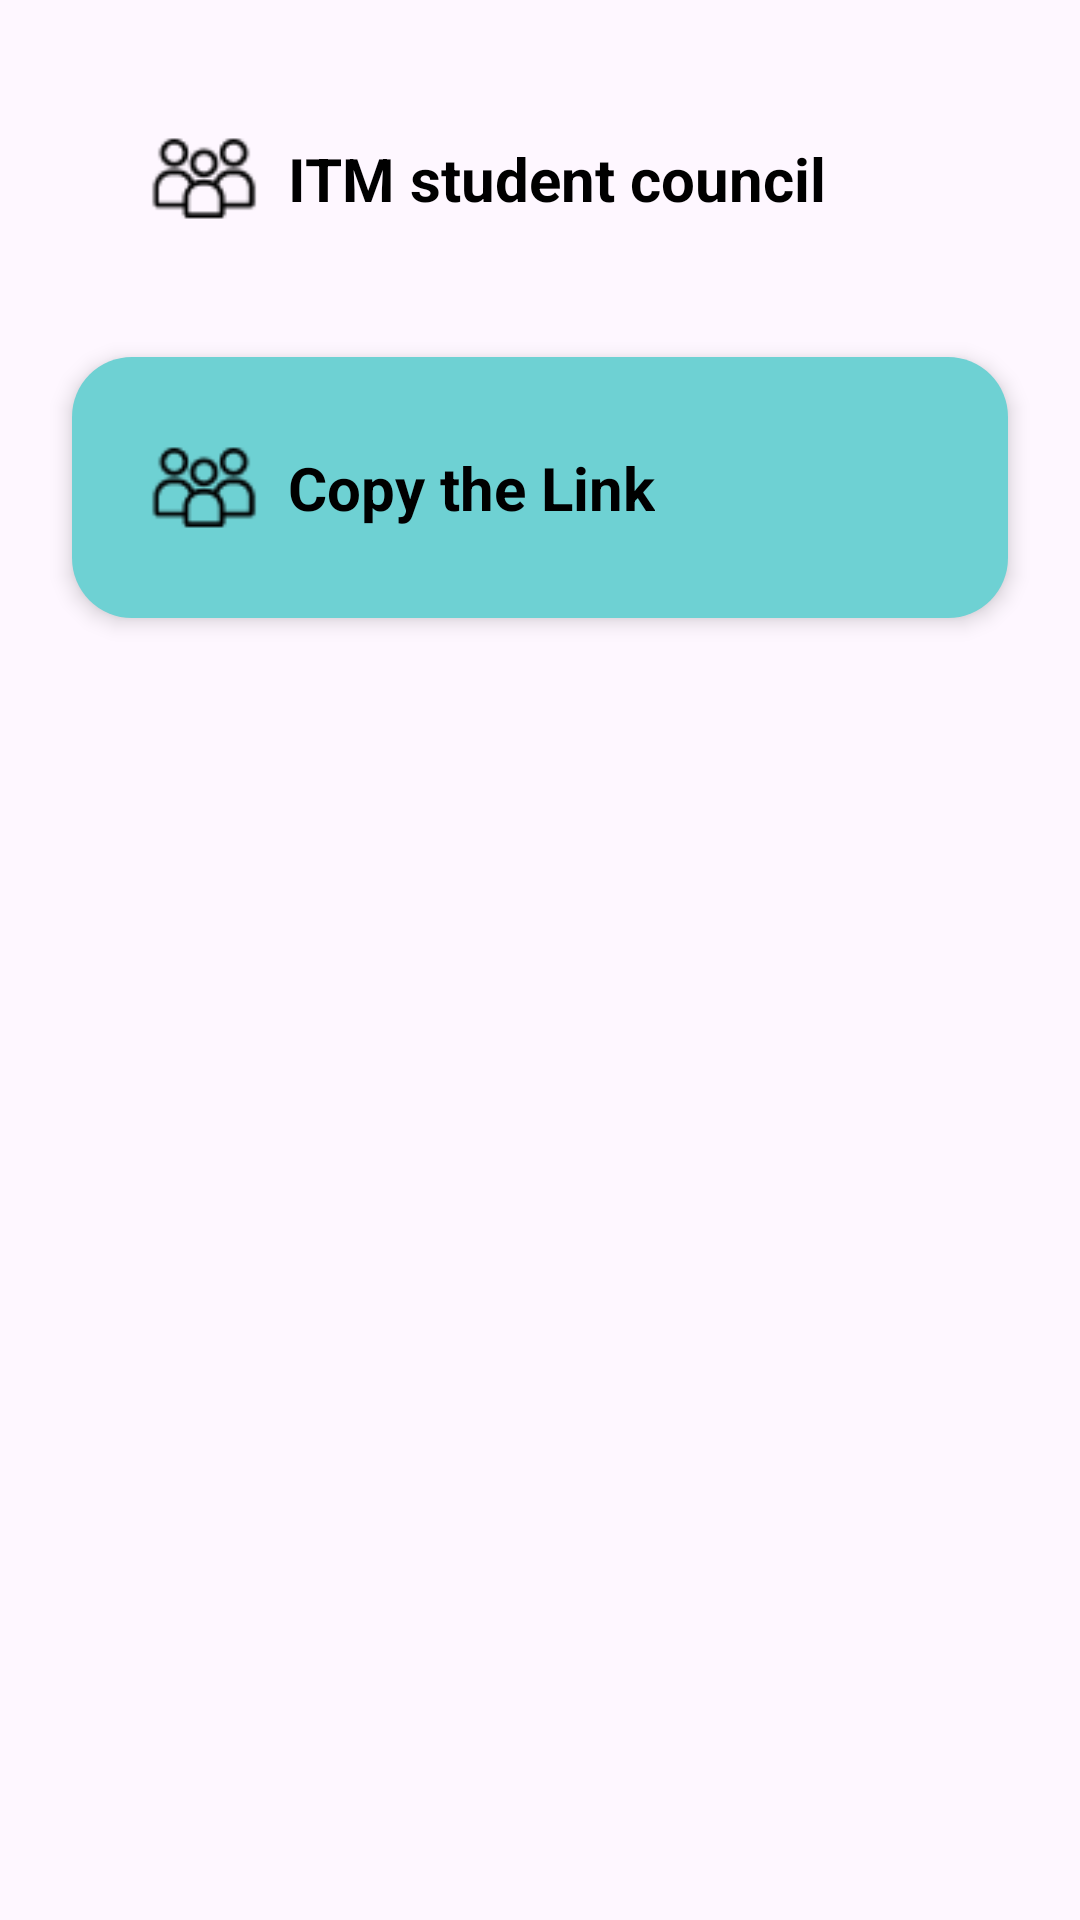

Here is an Android app screen rendered from its layout file. Give the layout XML and the strings, colors and styles it references.
<!-- AndroidManifest.xml: application theme Theme.MoneyHub -->
<!-- res/layout/fragment_members.xml -->
<?xml version="1.0" encoding="utf-8"?>
<androidx.constraintlayout.widget.ConstraintLayout
    xmlns:android="http://schemas.android.com/apk/res/android"
    xmlns:app="http://schemas.android.com/apk/res-auto"
    android:layout_width="match_parent"
    android:layout_height="match_parent">

    <include
        android:id="@+id/custom_groupbar_yellow_include"
        layout="@layout/custom_groupbar_yellow"
        android:layout_width="match_parent"
        android:layout_height="wrap_content"
        android:layout_marginHorizontal="24dp"
        android:layout_marginTop="16dp"
        app:layout_constraintTop_toTopOf="parent"
        app:layout_constraintStart_toStartOf="parent"
        app:layout_constraintEnd_toEndOf="parent" />

    <include
        android:id="@+id/link_button_include"
        layout="@layout/link_button"
        android:layout_width="match_parent"
        android:layout_height="wrap_content"
        android:layout_marginHorizontal="24dp"
        android:layout_marginTop="16dp"
        app:layout_constraintStart_toStartOf="parent"
        app:layout_constraintEnd_toEndOf="parent"
        app:layout_constraintTop_toBottomOf="@id/custom_groupbar_yellow_include" />

    <TextView
        android:layout_width="wrap_content"
        android:layout_height="wrap_content"
        android:layout_marginStart="158dp"
        android:layout_marginTop="415dp"
        android:layout_marginEnd="152dp"
        android:layout_marginBottom="297dp"
        android:text="members fragment"
        app:layout_constraintBottom_toBottomOf="parent"
        app:layout_constraintEnd_toEndOf="parent"
        app:layout_constraintStart_toStartOf="parent"
        app:layout_constraintTop_toTopOf="parent" />

    <androidx.recyclerview.widget.RecyclerView
        android:id="@+id/memberList"
        android:layout_width="match_parent"
        android:layout_height="0dp"
        android:layout_marginTop="16dp"
        app:layout_constraintTop_toBottomOf="@id/link_button_include"
        app:layout_constraintBottom_toBottomOf="parent" />


</androidx.constraintlayout.widget.ConstraintLayout>
<!-- res/layout/custom_groupbar_yellow.xml (included above) -->
<?xml version="1.0" encoding="utf-8"?>
<androidx.constraintlayout.widget.ConstraintLayout
    xmlns:android="http://schemas.android.com/apk/res/android"
    xmlns:app="http://schemas.android.com/apk/res-auto"
    android:id="@+id/custom_button"
    android:layout_width="match_parent"
    android:layout_height="wrap_content"
    android:layout_marginHorizontal="34dp"
    android:layout_marginTop="13dp"
    android:background="@drawable/yellow"
    android:elevation="4dp"
    android:paddingVertical="16dp"
    android:paddingHorizontal="24dp"
    android:gravity="center"
    app:layout_constraintTop_toTopOf="parent"
    app:layout_constraintBottom_toBottomOf="parent"
    app:layout_constraintStart_toStartOf="parent"
    app:layout_constraintEnd_toEndOf="parent">

    <ImageView
        android:id="@+id/imageViewGroupIcon"
        android:layout_width="40dp"
        android:layout_height="wrap_content"
        android:src="@drawable/group"
        app:layout_constraintTop_toTopOf="parent"
        app:layout_constraintBottom_toBottomOf="parent"
        app:layout_constraintStart_toStartOf="parent" />

    
    <TextView
        android:id="@+id/textViewGroupName"
        android:layout_width="wrap_content"
        android:layout_height="wrap_content"
        android:text="ITM student council"
        android:textColor="@color/black"
        android:textSize="20sp"
        android:textStyle="bold"
        android:layout_marginLeft="8dp"
        app:layout_constraintTop_toTopOf="parent"
        app:layout_constraintBottom_toBottomOf="parent"
        app:layout_constraintStart_toEndOf="@id/imageViewGroupIcon"
        app:layout_constraintHorizontal_chainStyle="packed"/>

</androidx.constraintlayout.widget.ConstraintLayout>
<!-- res/layout/link_button.xml (included above) -->
<?xml version="1.0" encoding="utf-8"?>
<androidx.constraintlayout.widget.ConstraintLayout
    xmlns:android="http://schemas.android.com/apk/res/android"
    xmlns:app="http://schemas.android.com/apk/res-auto"
    android:id="@+id/link_button"
    android:layout_width="match_parent"
    android:layout_height="wrap_content"
    android:layout_marginHorizontal="34dp"
    android:layout_marginTop="13dp"
    android:background="@drawable/emerald"
    android:elevation="4dp"
    android:paddingVertical="16dp"
    android:paddingHorizontal="24dp"
    android:gravity="center"
    app:layout_constraintTop_toTopOf="parent"
    app:layout_constraintBottom_toBottomOf="parent"
    app:layout_constraintStart_toStartOf="parent"
    app:layout_constraintEnd_toEndOf="parent">

    <ImageView
        android:id="@+id/imageViewGroupIcon"
        android:layout_width="40dp"
        android:layout_height="wrap_content"
        android:src="@drawable/group"
        app:layout_constraintTop_toTopOf="parent"
        app:layout_constraintBottom_toBottomOf="parent"
        app:layout_constraintStart_toStartOf="parent" />

    
    <TextView
        android:id="@+id/link_btnText"
        android:layout_width="wrap_content"
        android:layout_height="wrap_content"
        android:text="Copy the Link"
        android:textColor="@color/black"
        android:textSize="20sp"
        android:textStyle="bold"
        android:layout_marginLeft="8dp"
        app:layout_constraintTop_toTopOf="parent"
        app:layout_constraintBottom_toBottomOf="parent"
        app:layout_constraintStart_toEndOf="@id/imageViewGroupIcon"
        app:layout_constraintHorizontal_chainStyle="packed"/>

        />

</androidx.constraintlayout.widget.ConstraintLayout>
<!-- resources referenced by this layout -->
<resources>
  <color name="black">#FF000000</color>
  <!-- drawable emerald (drawable) -->
  <?xml version="1.0" encoding="UTF-8"?>
  <shape
      xmlns:android="http://schemas.android.com/apk/res/android">
      <solid
          android:color="#6ED1D3"
          />
      <corners
          android:radius="20dp"
          />
  
  </shape>
  <!-- drawable group: png bitmap (drawable, 972 bytes) -->
  <style name="Theme.MoneyHub" parent="Base.Theme.MoneyHub" />
  <style name="Base.Theme.MoneyHub" parent="Theme.Material3.DayNight.NoActionBar">
          
          
          <item name="colorPrimary">@color/moneyCyanThick</item>
          <item name="colorPrimaryVariant">@color/moneyCyanRegular</item>
          <item name="colorOnPrimary">@color/white</item>
          
          <item name="colorSecondary">@color/moneyYellowThick</item>
          <item name="colorSecondaryVariant">@color/moneyYellowRegular</item>
          <item name="colorOnSecondary">@color/black</item>
          
      </style>
  <color name="moneyCyanThick">#FF6ED1D3</color>
  <color name="moneyCyanRegular">#CC6ED1D3</color>
  <color name="white">#FFFFFFFF</color>
  <color name="moneyYellowThick">#FFFFE36E</color>
  <color name="moneyYellowRegular">#CCFFE36E</color>
</resources>
